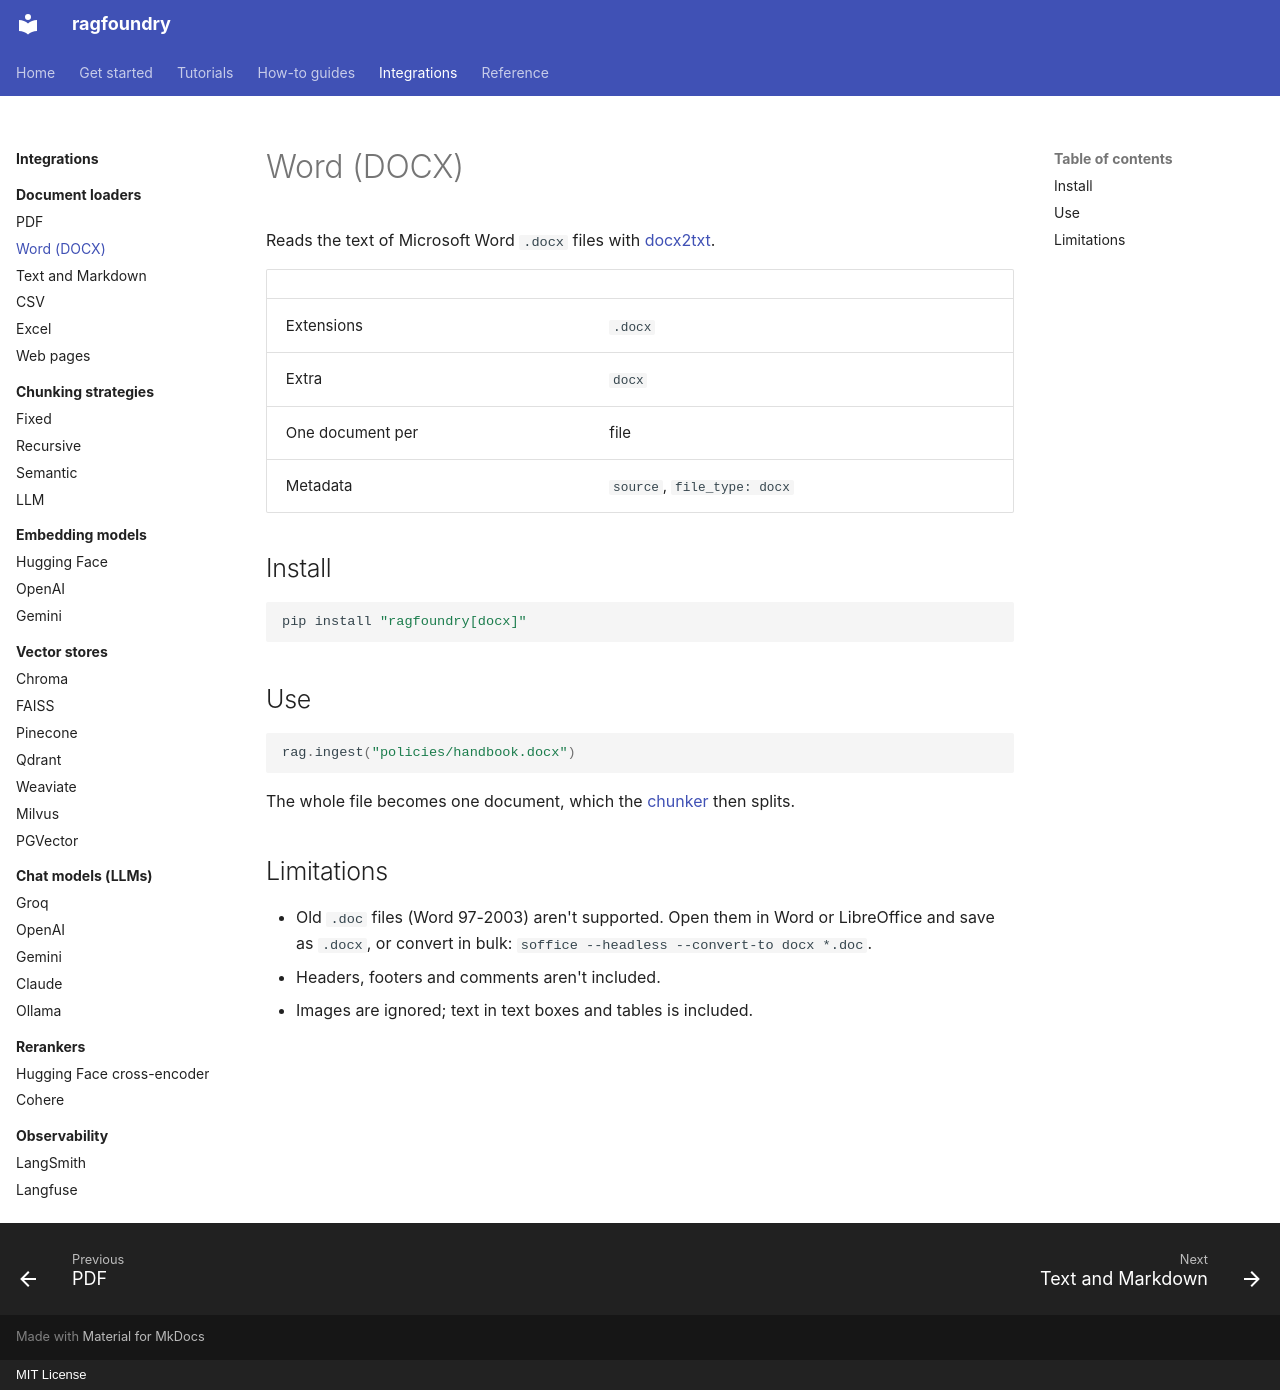

repository: rithvikkatpelly/ragfoundry · page: integrations/loaders/docx/index.html · generator: mkdocs · copyright: MIT License

# Word (DOCX)

Reads the text of Microsoft Word `.docx` files with [docx2txt](https://github.com/ankushshah89/python-docx2txt).

| | |
|---|---|
| Extensions | `.docx` |
| Extra | `docx` |
| One document per | file |
| Metadata | `source`, `file_type: docx` |

## Install

```bash
pip install "ragfoundry[docx]"
```

## Use

```python
rag.ingest("policies/handbook.docx")
```

The whole file becomes one document, which the [chunker](../chunking/index.md) then splits.

## Limitations

- Old `.doc` files (Word 97-2003) aren't supported. Open them in Word or LibreOffice and save as
  `.docx`, or convert in bulk: `soffice --headless --convert-to docx *.doc`.
- Headers, footers and comments aren't included.
- Images are ignored; text in text boxes and tables is included.
